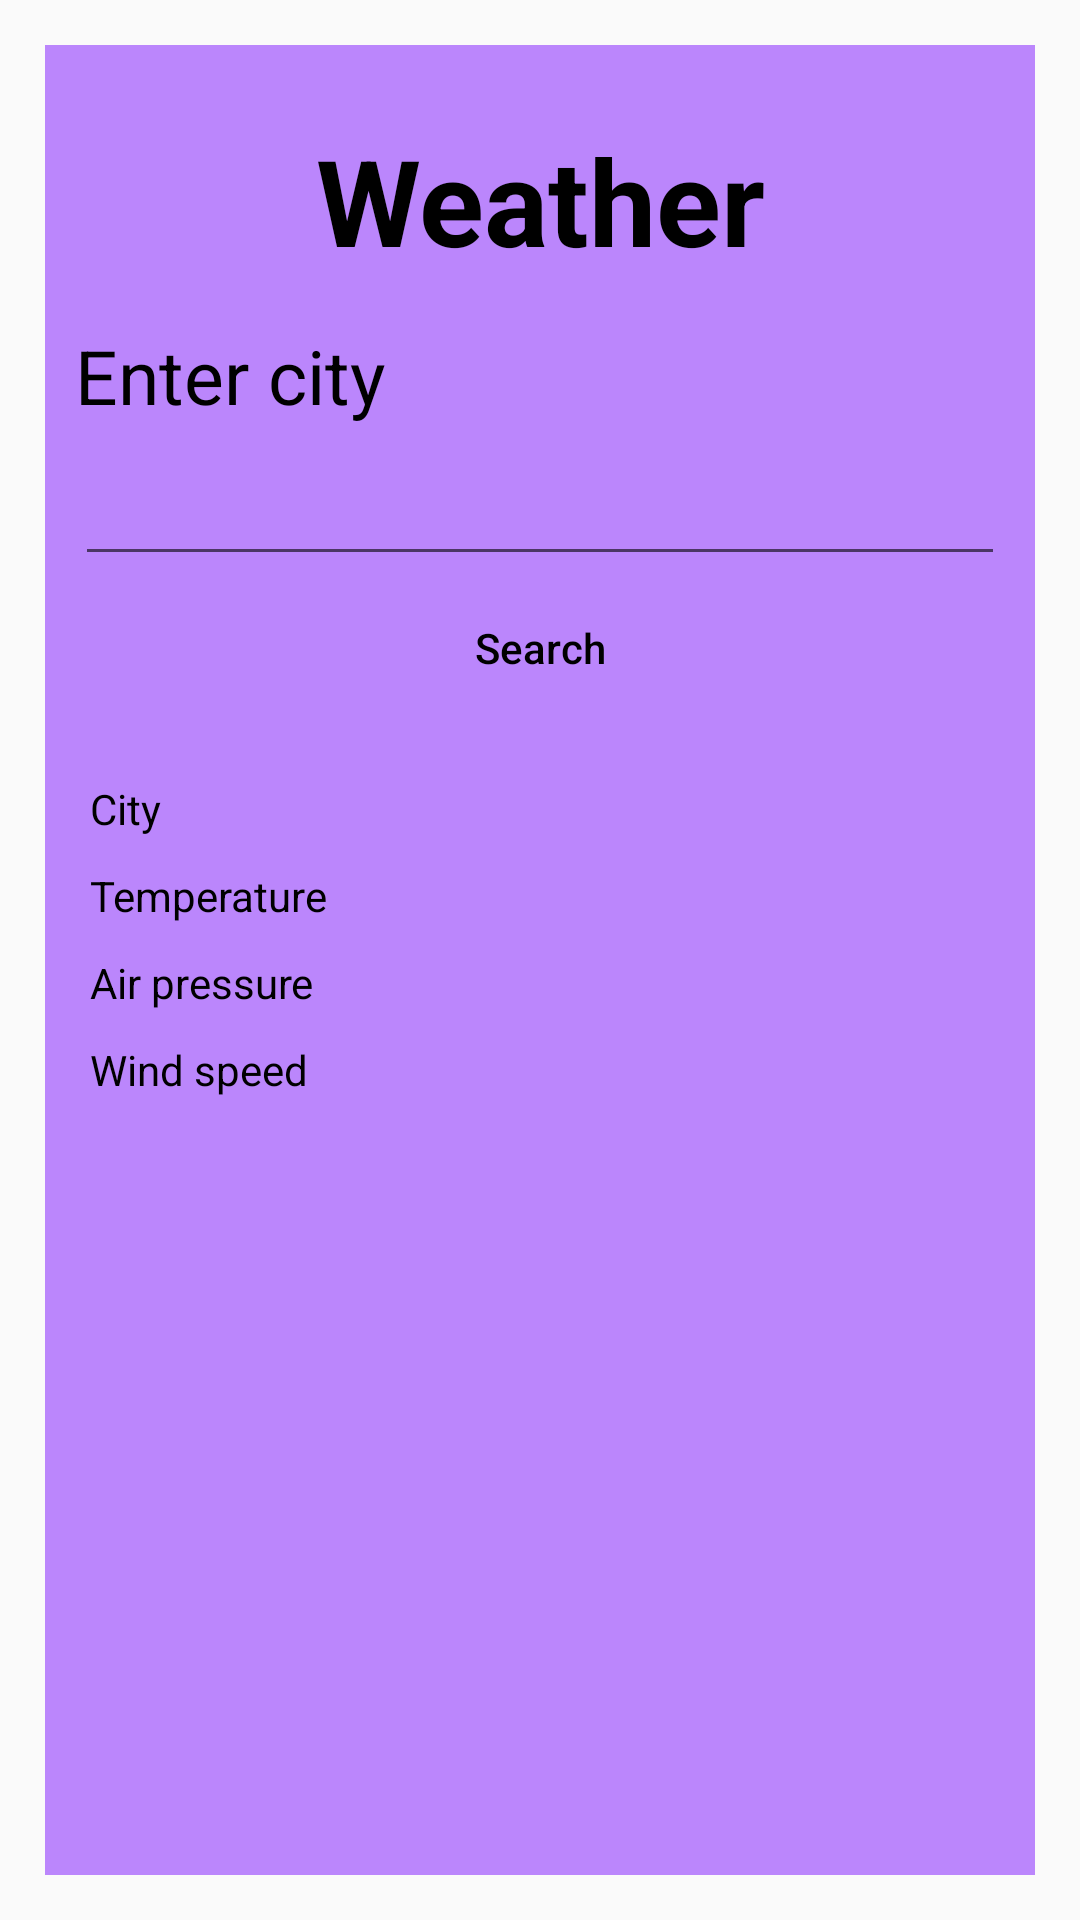

The Android layout XML behind this screen, and the referenced resources:
<!-- AndroidManifest.xml: application theme Theme.Zachet -->
<!-- res/layout/fragment__search.xml -->
<?xml version="1.0" encoding="utf-8"?>
<FrameLayout xmlns:android="http://schemas.android.com/apk/res/android"
    xmlns:tools="http://schemas.android.com/tools"
    android:layout_width="match_parent"
    android:layout_height="match_parent"
    tools:context=".Fragment_Search">

    <LinearLayout
        android:layout_width="match_parent"
        android:layout_height="match_parent"
        android:layout_margin="15dp"
        android:orientation="vertical"
        android:background="@color/purple_200"
        android:padding="10dp">
        <TextView
            android:layout_width="match_parent"
            android:layout_height="wrap_content"
            android:text="@string/app_name"
            android:textSize="40dp"
            android:textAlignment="center"
            android:textColor="@color/black"
            android:textStyle="bold"
            android:padding="15dp"/>
        <TextView
            android:layout_width="match_parent"
            android:layout_height="wrap_content"
            android:text="@string/ent_day"
            android:textSize="25dp"
            android:textColor="@color/black"/>

        <EditText
            android:id="@+id/users_city"
            android:layout_width="match_parent"
            android:layout_height="50dp"
            android:shadowColor="@color/black"
            android:textColor="@color/black"
            android:textSize="25dp"
            tools:ignore="MissingConstraints,SpeakableTextPresentCheck" />

        <Button
            android:id="@+id/search"
            android:layout_width="match_parent"
            android:layout_height="wrap_content"
            android:layout_gravity="center"
            android:text="@string/search"
            android:textAllCaps="false"
            android:textColor="@android:color/black"

            android:background="@drawable/shape"/>

        <LinearLayout
            android:layout_width="match_parent"
            android:layout_height="wrap_content"
            android:orientation="horizontal"
            android:weightSum="2"
            android:layout_margin="5dp">
            <TextView
                android:layout_width="15dp"
                android:layout_height="wrap_content"
                android:text="@string/city"
                android:textColor="@color/black"
                android:layout_weight="1"
                android:layout_marginTop="15dp"/>
            <TextView
                android:id="@+id/city_written"
                android:layout_width="wrap_content"
                android:layout_height="wrap_content"
                android:layout_weight="1"
                android:textColor="@color/black"
                android:layout_marginTop="15dp"/>
        </LinearLayout>

        <LinearLayout
            android:layout_width="match_parent"
            android:layout_height="wrap_content"
            android:orientation="horizontal"
            android:layout_margin="5dp"
            android:weightSum="2">
            <TextView
                android:layout_width="15dp"
                android:layout_height="wrap_content"
                android:text="@string/temperature"
                android:layout_weight="1"
                android:textColor="@color/black"/>
            <TextView
                android:id="@+id/temp_written"
                android:layout_width="wrap_content"
                android:layout_height="wrap_content"
                android:layout_weight="1"
                android:textColor="@color/black"/>
        </LinearLayout>

        <LinearLayout
            android:layout_width="match_parent"
            android:layout_height="wrap_content"
            android:orientation="horizontal"
            android:layout_margin="5dp"
            android:weightSum="2">
            <TextView
                android:layout_width="15dp"
                android:layout_height="wrap_content"
                android:text="@string/air_pressure"
                android:layout_weight="1"
                android:textColor="@color/black"/>
            <TextView
                android:id="@+id/airPres_written"
                android:layout_width="wrap_content"
                android:layout_height="wrap_content"
                android:layout_weight="1"
                android:textColor="@color/black"/>
        </LinearLayout>

        <LinearLayout
            android:layout_width="match_parent"
            android:layout_height="wrap_content"
            android:orientation="horizontal"
            android:layout_margin="5dp"
            android:weightSum="2">
            <TextView
                android:layout_width="15dp"
                android:layout_height="wrap_content"
                android:layout_weight="1"
                android:text="@string/wind_speed"
                android:textColor="@color/black"/>
            <TextView
                android:id="@+id/windSpeed_written"
                android:layout_width="wrap_content"
                android:layout_height="wrap_content"
                android:layout_weight="1"
                android:textColor="@color/black"/>
        </LinearLayout>

        <Button
            android:id="@+id/my"
            android:layout_width="match_parent"
            android:layout_height="wrap_content"
            android:layout_gravity="center"
            android:layout_marginTop="300dp"
            android:background="@drawable/shape"
            android:onClick="intent_Click"
            android:text="Моя погода"
            android:textAllCaps="false"
            android:textColor="@android:color/black"
            tools:ignore="TouchTargetSizeCheck" />

    </LinearLayout>

</FrameLayout>
<!-- resources referenced by this layout -->
<resources>
  <string name="air_pressure">Air pressure</string>
  <string name="app_name">Weather</string>
  <string name="city">City</string>
  <string name="ent_day">Enter city</string>
  <string name="search">Search</string>
  <string name="temperature">Temperature</string>
  <string name="wind_speed">Wind speed</string>
  <style name="Theme.Zachet" parent="Theme.AppCompat.DayNight.NoActionBar" />
  <!-- not gathered from this repository: default colours our renderer supplied (Android Studio template values) -->
  <color name="purple_200">#FFBB86FC</color>
  <color name="black">#FF000000</color>
</resources>
